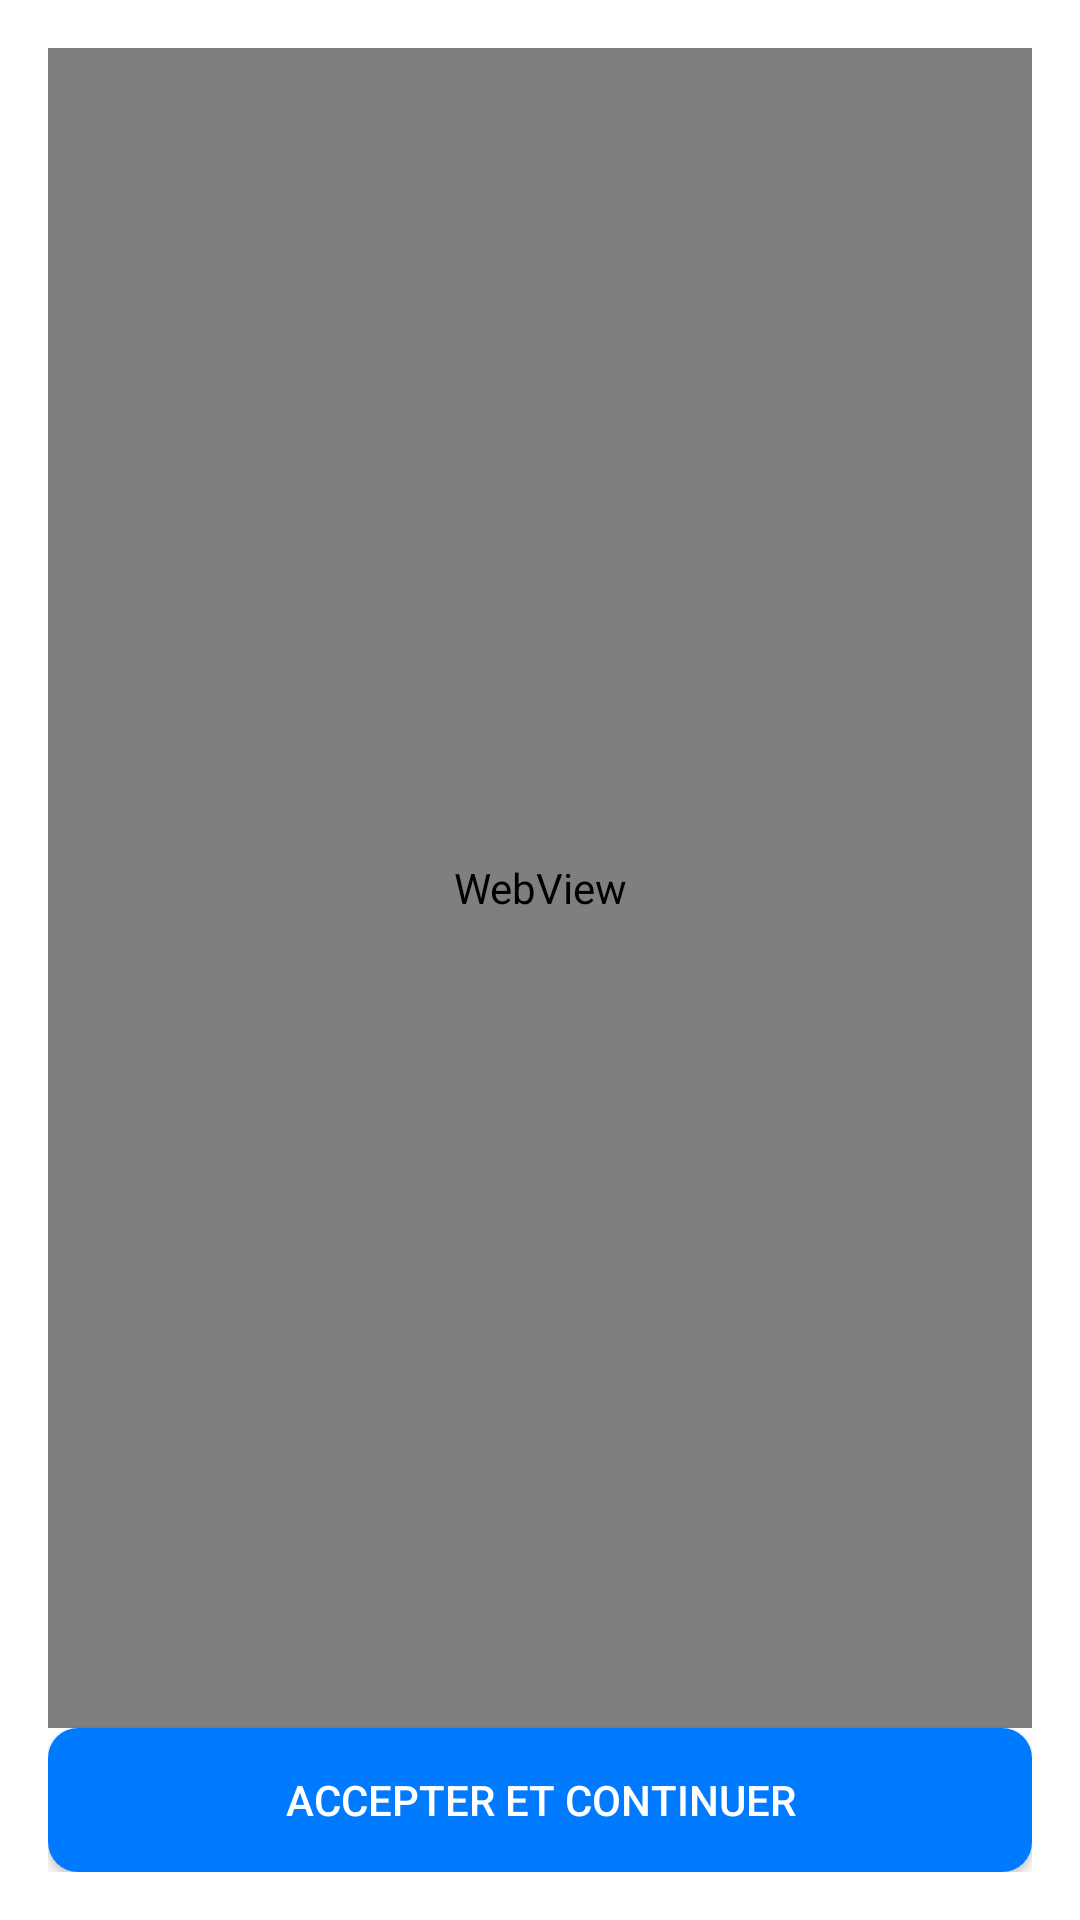

Produce the Android XML layout that renders to this screen, including the resource entries it uses.
<!-- AndroidManifest.xml: application theme Theme.AppCompat.Light.NoActionBar.FullScreen -->
<!-- res/layout/activity_appro.xml -->
<LinearLayout xmlns:android="http://schemas.android.com/apk/res/android"
    android:layout_width="match_parent"
    android:layout_height="match_parent"
    android:orientation="vertical"
    android:padding="16dp">

    <WebView
        android:id="@+id/webView"
        android:layout_width="match_parent"
        android:layout_height="0dp"
        android:layout_weight="1" />

    <Button
        android:id="@+id/acceptButton"
        android:layout_width="match_parent"
        android:layout_height="wrap_content"
        android:textColor="@color/white"
        android:background="@drawable/button_background"
        android:text="Accepter et continuer" />

    <Button
        android:id="@+id/nextButton"
        android:layout_width="match_parent"
        android:layout_height="wrap_content"
        android:text="Continuer"
        android:textColor="@color/white"
        android:background="@drawable/button_background"
        android:visibility="gone" />
</LinearLayout>
<!-- resources referenced by this layout -->
<resources>
  <color name="white">#FFFFFF</color>
  <!-- drawable button_background (drawable) -->
  <selector xmlns:android="http://schemas.android.com/apk/res/android">
      <item android:state_pressed="true">
          <shape>
              <solid android:color="#0066CC" />
              <corners android:radius="10dp" />
          </shape>
      </item>
      <item>
          <shape>
              <solid android:color="#007BFF" />
              <corners android:radius="10dp" />
          </shape>
      </item>
  </selector>
  <style name="Theme.AppCompat.Light.NoActionBar.FullScreen" parent="Theme.AppCompat.Light.NoActionBar">
          <item name="android:textColorPrimary">@color/primaryTextColor</item>
          <item name="android:textColorSecondary">@color/secondaryTextColor</item>
          <item name="android:windowFullscreen">true</item>
          <item name="android:windowContentOverlay">@null</item>
          <item name="android:windowBackground">@color/white</item>
      </style>
  <color name="primaryTextColor">#000000</color>
  <color name="secondaryTextColor">@color/lavender</color>
  <color name="lavender">#326FBF</color>
</resources>
